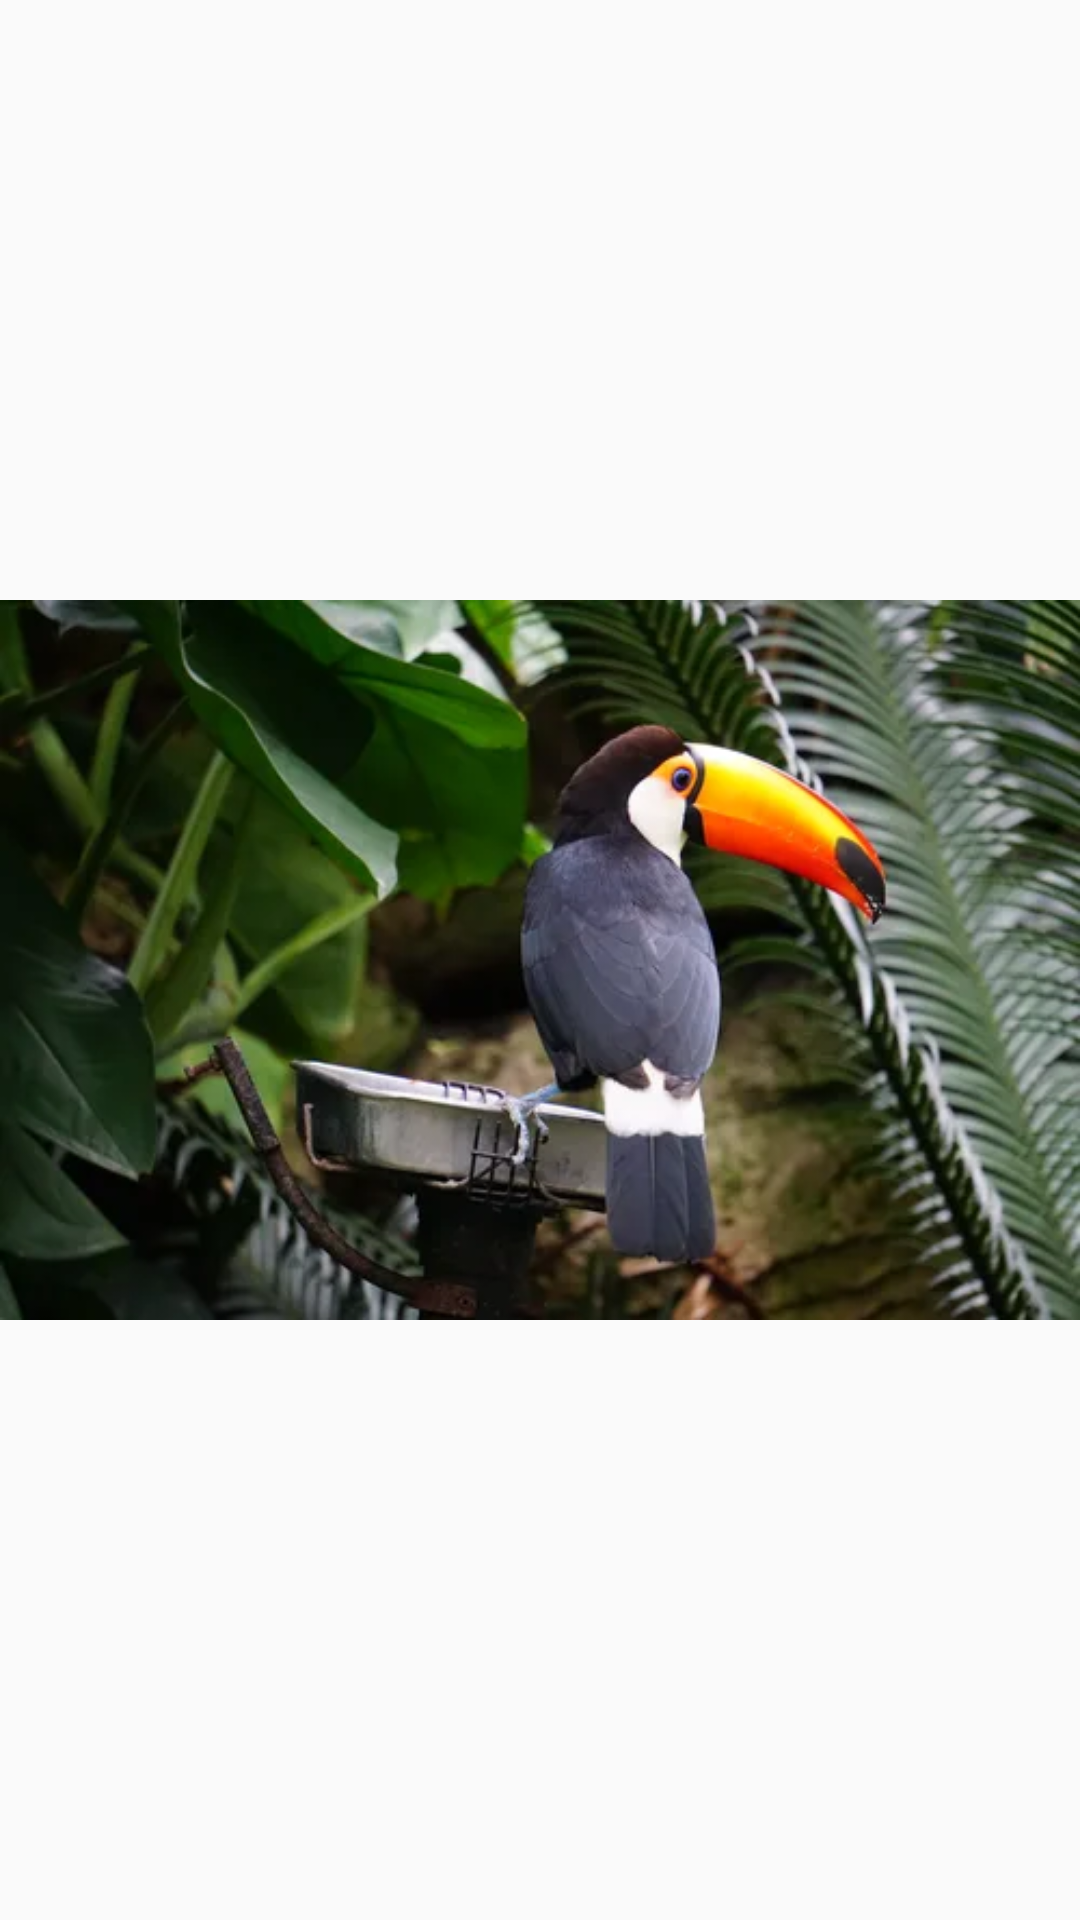

Reconstruct the res/layout file that produces this screen, plus the resources it refers to.
<!-- AndroidManifest.xml: application theme AppTheme -->
<!-- res/layout/photo_list_item.xml -->
<?xml version="1.0" encoding="utf-8"?>
<LinearLayout
    xmlns:android="http://schemas.android.com/apk/res/android"
    xmlns:app="http://schemas.android.com/apk/res-auto"
    xmlns:tools="http://schemas.android.com/tools"
    android:layout_width="150dp"
    android:layout_height="150dp"
    android:layout_margin="10dp">

    <ImageView
        android:id="@+id/flickrImageView"
        android:layout_width="match_parent"
        android:layout_height="match_parent"
        app:layout_constraintBottom_toBottomOf="parent"
        app:layout_constraintEnd_toEndOf="parent"
        app:layout_constraintStart_toStartOf="parent"
        app:layout_constraintTop_toTopOf="parent"
        app:srcCompat="@drawable/peack" />
</LinearLayout>
<!-- resources referenced by this layout -->
<resources>
  <!-- drawable peack: webp bitmap (drawable-mdpi, 24040 bytes) -->
  <style name="AppTheme" parent="Theme.AppCompat.Light.NoActionBar">
          
          <item name="colorPrimaryDark">#4e342e</item>
          <item name="colorPrimary">#3e2723</item>
          <item name="colorAccent">@color/colorAccent</item>
      </style>
  <color name="colorAccent">#03DAC5</color>
</resources>
